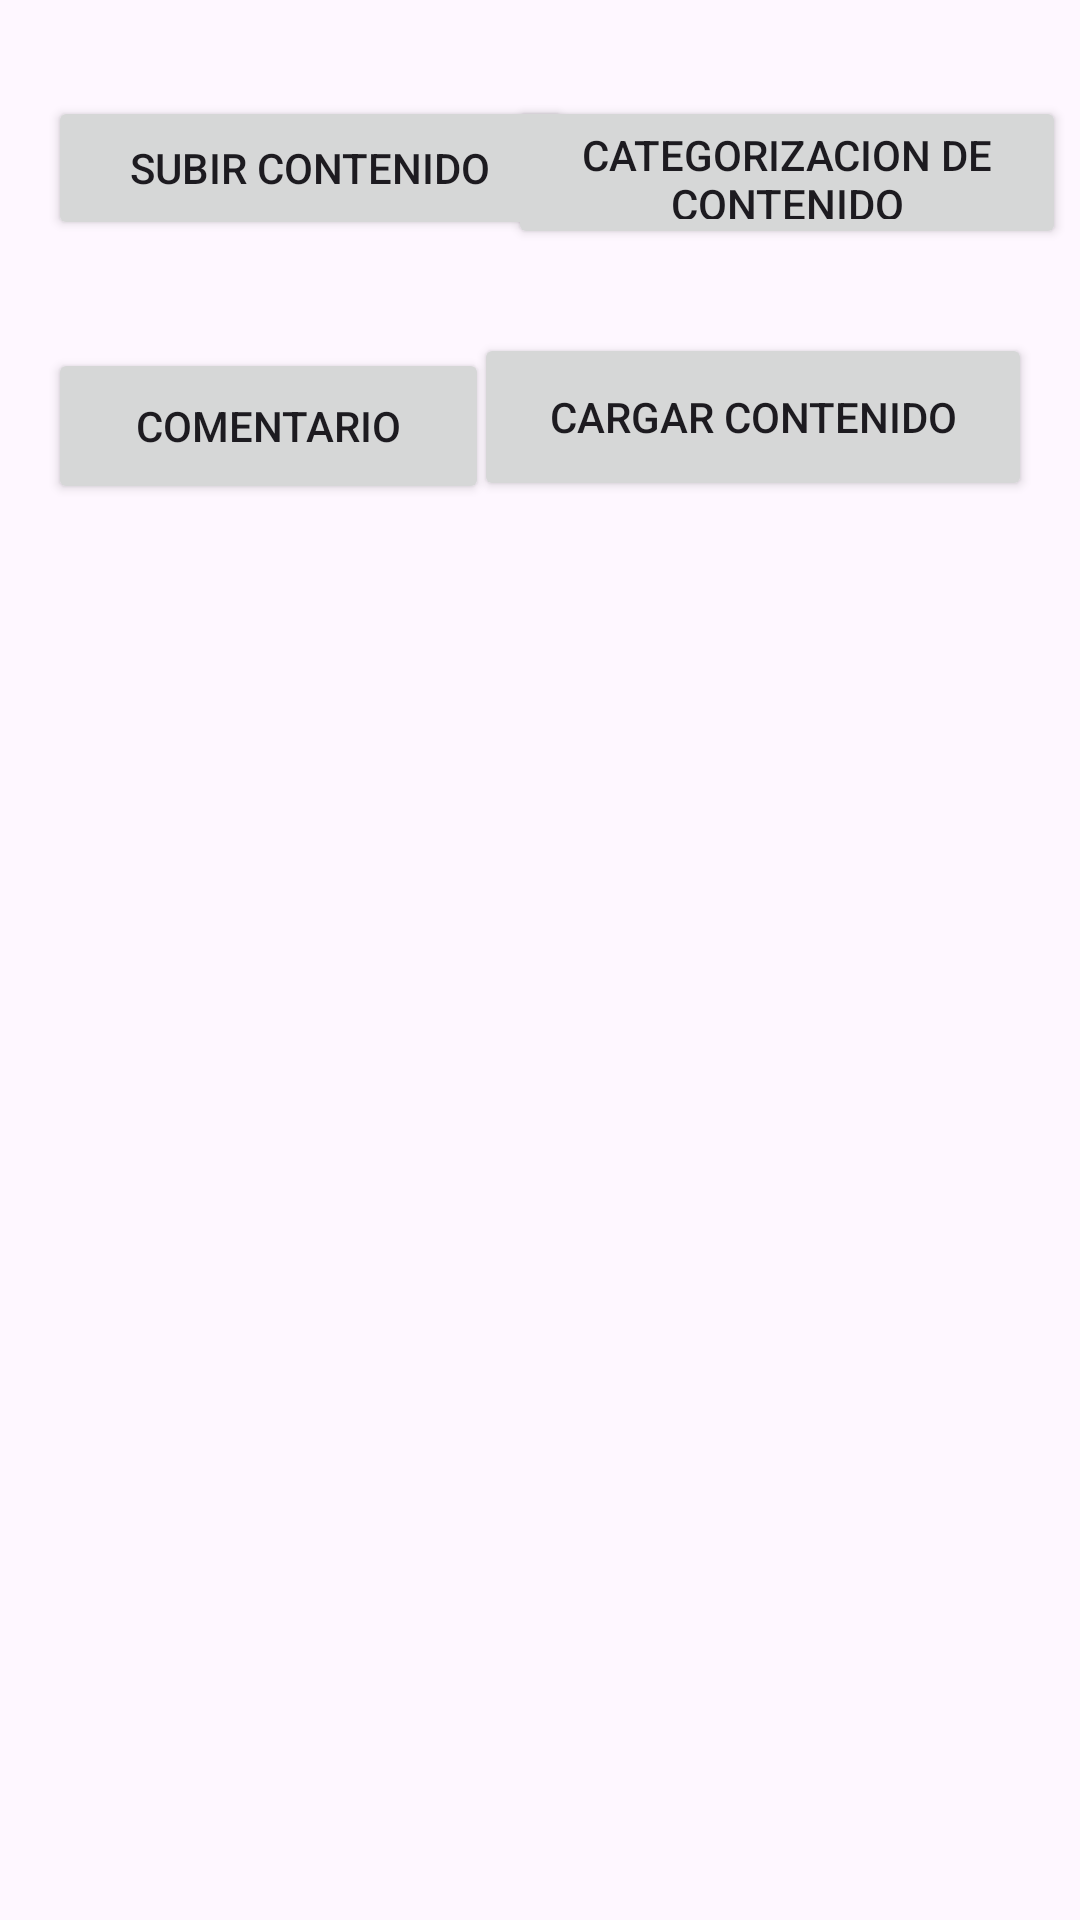

Layout XML and referenced resources for this Android screen:
<!-- AndroidManifest.xml: application theme Theme.Final_PrograMovil -->
<!-- res/layout/activity_home.xml -->
<?xml version="1.0" encoding="utf-8"?>
<androidx.constraintlayout.widget.ConstraintLayout xmlns:android="http://schemas.android.com/apk/res/android"
    xmlns:app="http://schemas.android.com/apk/res-auto"
    xmlns:tools="http://schemas.android.com/tools"
    android:id="@+id/main"
    android:layout_width="match_parent"
    android:layout_height="match_parent"
    tools:context=".HomeActivity">

    <Button
        android:id="@+id/buttonCategorizeContent"
        android:layout_width="186dp"
        android:layout_height="51dp"
        android:layout_marginTop="32dp"
        android:layout_marginEnd="16dp"
        android:text="Categorizacion de contenido"
        app:layout_constraintEnd_toEndOf="parent"
        app:layout_constraintHorizontal_bias="0.663"
        app:layout_constraintStart_toEndOf="@+id/buttonUploadContent"
        app:layout_constraintTop_toTopOf="parent" />

    <Button
        android:id="@+id/buttonComments"
        android:layout_width="147dp"
        android:layout_height="52dp"
        android:layout_marginStart="16dp"
        android:layout_marginTop="36dp"
        android:text="Comentario"
        app:layout_constraintStart_toStartOf="parent"
        app:layout_constraintTop_toBottomOf="@+id/buttonUploadContent" />

    <Button
        android:id="@+id/buttonUploadContent"
        android:layout_width="175dp"
        android:layout_height="48dp"
        android:layout_marginStart="16dp"
        android:layout_marginTop="32dp"
        android:text="Subir Contenido"
        app:layout_constraintStart_toStartOf="parent"
        app:layout_constraintTop_toTopOf="parent"
        tools:ignore="DuplicateClickableBoundsCheck" />

    <Button
        android:id="@+id/btnLoadContent"
        android:layout_width="186dp"
        android:layout_height="56dp"
        android:layout_marginTop="28dp"
        android:layout_marginEnd="16dp"
        android:text="Cargar Contenido"
        app:layout_constraintEnd_toEndOf="parent"
        app:layout_constraintHorizontal_bias="1.0"
        app:layout_constraintStart_toEndOf="@+id/buttonComments"
        app:layout_constraintTop_toBottomOf="@+id/buttonCategorizeContent" />

    <ListView
        android:id="@+id/listViewContent"
        android:layout_width="402dp"
        android:layout_height="354dp"
        android:layout_marginStart="16dp"
        android:layout_marginEnd="16dp"
        android:layout_marginBottom="16dp"
        app:layout_constraintBottom_toBottomOf="parent"
        app:layout_constraintEnd_toEndOf="parent"
        app:layout_constraintHorizontal_bias="0.538"
        app:layout_constraintStart_toStartOf="parent"
        app:layout_constraintTop_toBottomOf="@+id/btnLoadContent"
        app:layout_constraintVertical_bias="0.338" />

</androidx.constraintlayout.widget.ConstraintLayout>
<!-- resources referenced by this layout -->
<resources>
  <style name="Theme.Final_PrograMovil" parent="Base.Theme.Final_PrograMovil" />
  <style name="Base.Theme.Final_PrograMovil" parent="Theme.Material3.DayNight.NoActionBar">
          
          
      </style>
</resources>
